Run: headless pygame with SDL's dummy video driver; simulated clock (each Clock.tick advances the game by its frame time, no real sleeping); random seed 0; keys injected as events and as key.get_pressed() state; no mouse input.
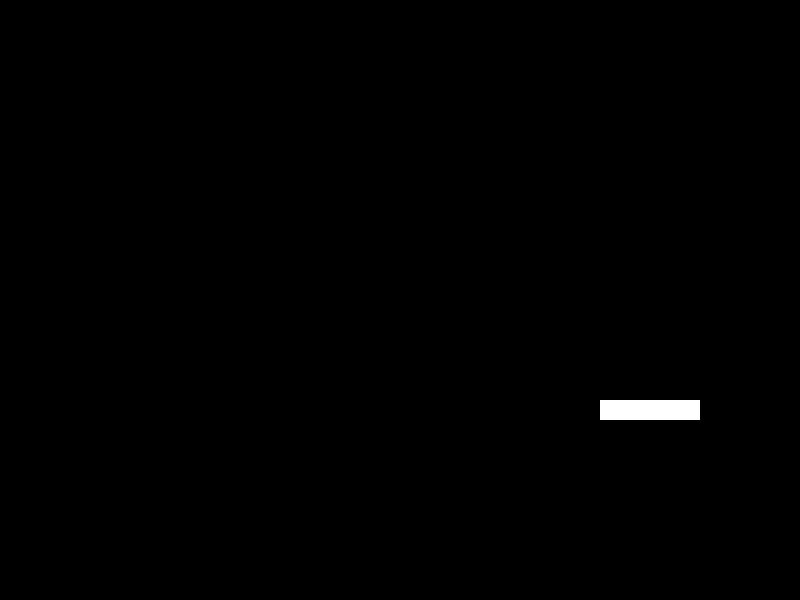
Frame 1 of 4 · flips 1–60 · no input
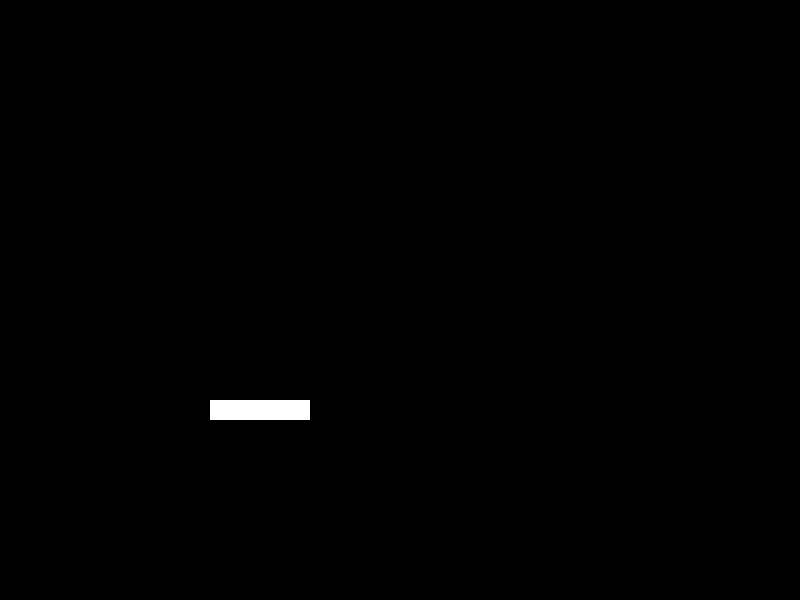
Frame 2 of 4 · flips 61–180 · tapped SPACE, RETURN · held RIGHT (→), D
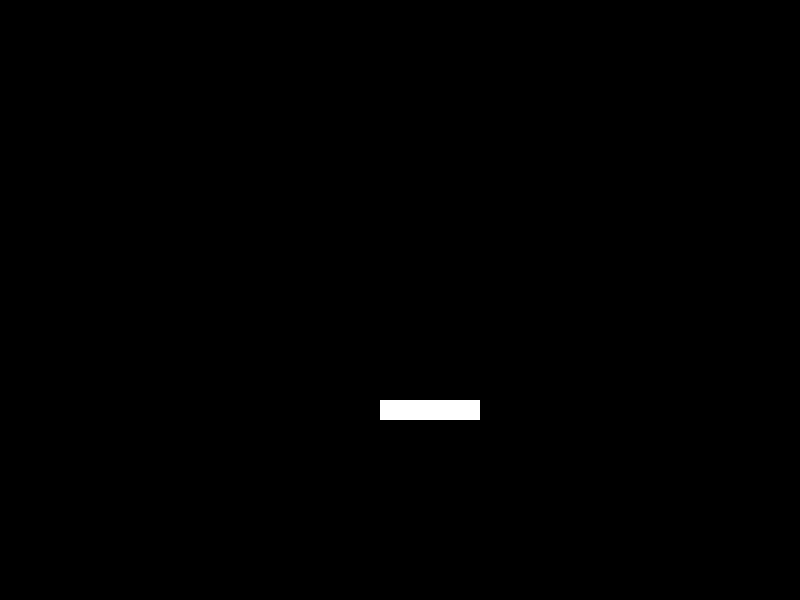
Frame 3 of 4 · flips 181–300 · held DOWN (↓), S
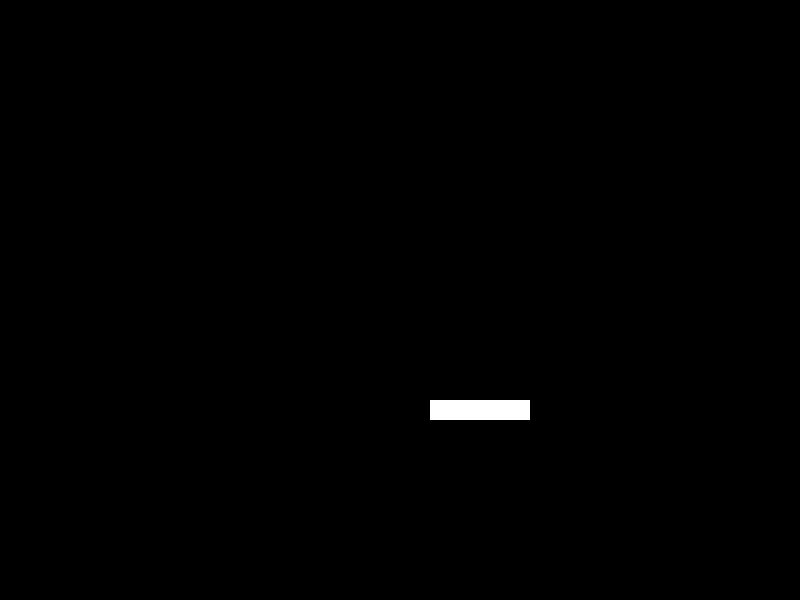
Frame 4 of 4 · flips 301–420 · held LEFT (←), A, UP (↑), W

The pygame program that drew these frames:

import pygame

# Initialize Pygame
pygame.init()

# Set the dimensions of the window
window_width = 800
window_height = 600

# Create the window
window = pygame.display.set_mode((window_width, window_height))
pygame.display.set_caption("Movable Platform Example")

# Define colors
WHITE = (255, 255, 255)

# Define the MovablePlatform class
class MovablePlatform(pygame.sprite.Sprite):
    def __init__(self, x, y):
        super().__init__()

        # Load the platform image
        self.image = pygame.Surface((100, 20))
        self.image.fill(WHITE)

        # Set the position of the platform
        self.rect = self.image.get_rect()
        self.rect.x = x
        self.rect.y = y

        # Set the platform's movement speed
        self.speed_x = 5

    def update(self):
        # Move the platform horizontally
        self.rect.x += self.speed_x

        # Reverse direction if the platform reaches the window's edges
        if self.rect.right > window_width or self.rect.left < 0:
            self.speed_x *= -1

# Create a group to hold the platforms
all_sprites = pygame.sprite.Group()

# Create a movable platform object
platform = MovablePlatform(300, 400)
all_sprites.add(platform)

# Run the game loop
running = True
clock = pygame.time.Clock()
while running:
    # Handle events
    for event in pygame.event.get():
        if event.type == pygame.QUIT:
            running = False

    # Update the sprites
    all_sprites.update()

    # Clear the window
    window.fill((0, 0, 0))

    # Draw the sprites
    all_sprites.draw(window)

    # Update the display
    pygame.display.flip()

    # Set the frame rate
    clock.tick(60)

# Quit the game
pygame.quit()
